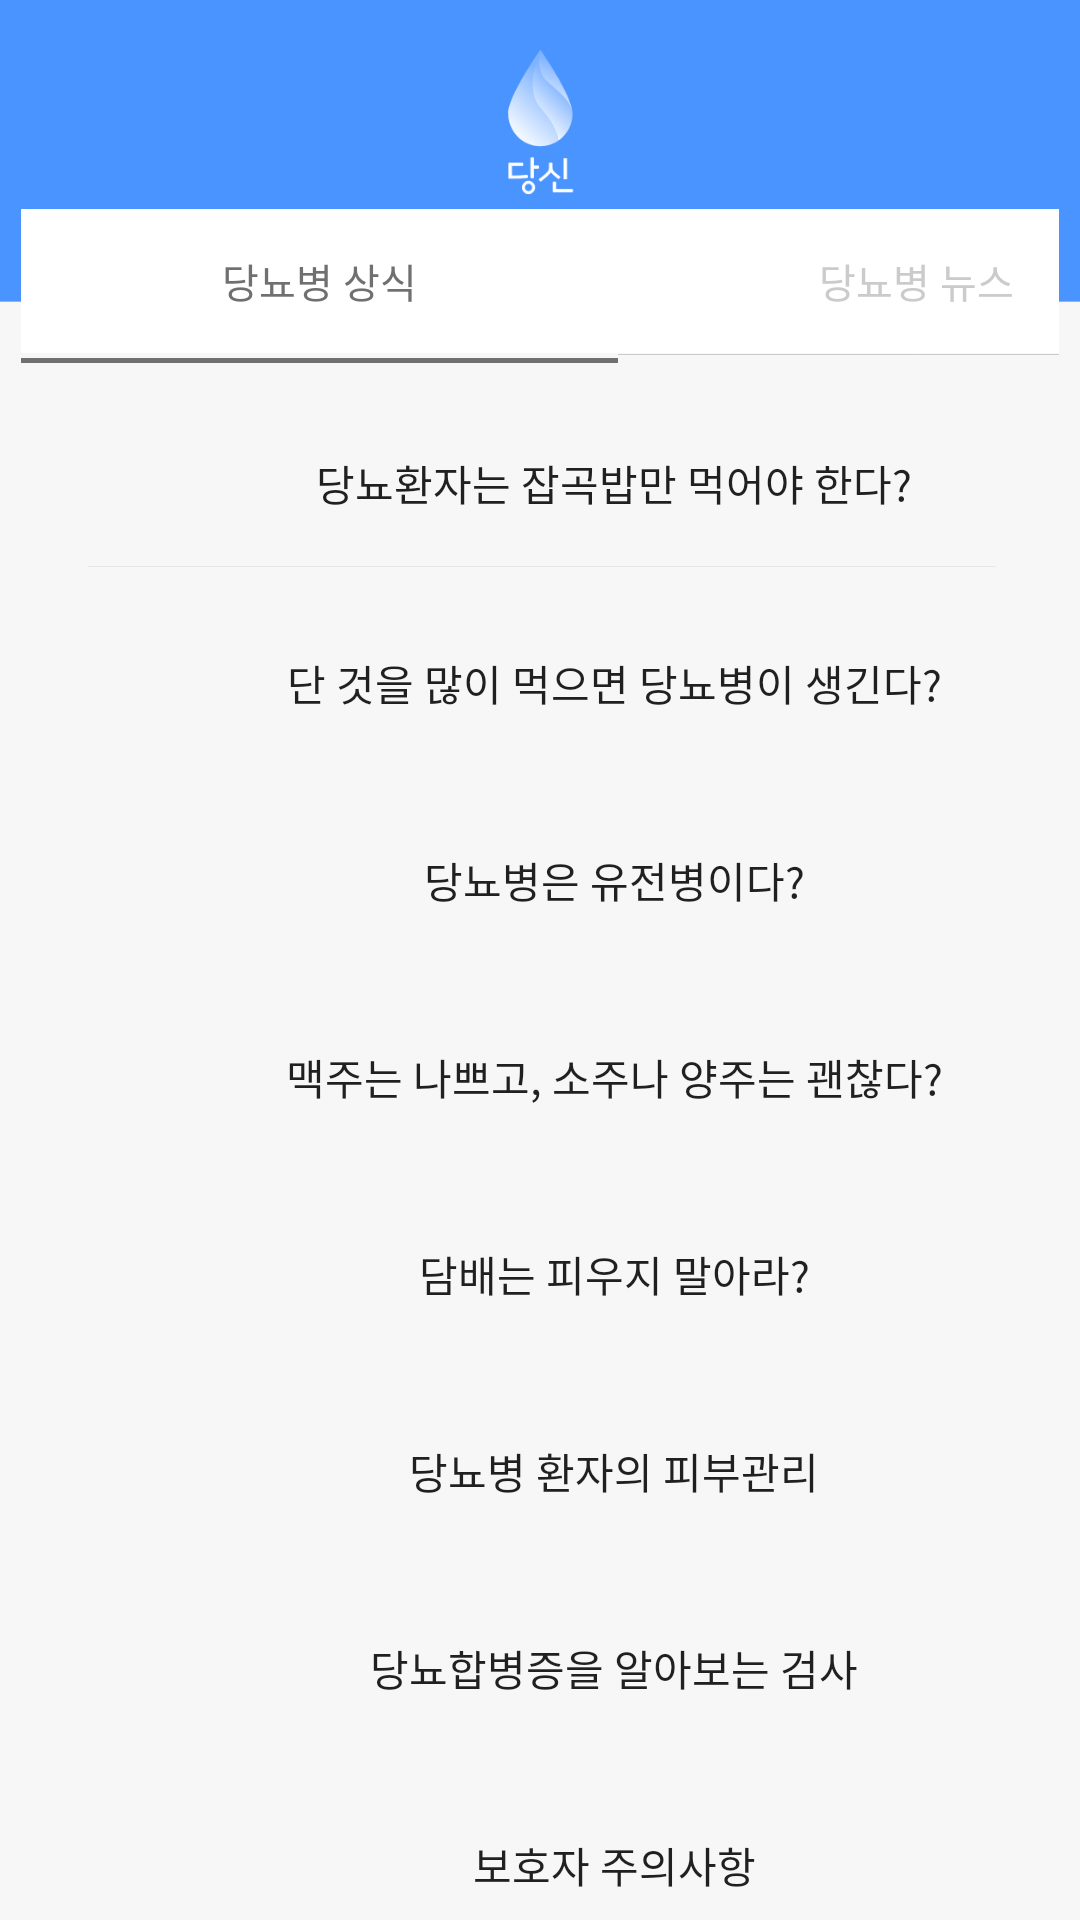

Android layout source for this screen:
<!-- AndroidManifest.xml: application theme AppTheme -->
<!-- res/layout/activity_info_lists_know.xml -->
<?xml version="1.0" encoding="utf-8"?>
<LinearLayout xmlns:android="http://schemas.android.com/apk/res/android"
    xmlns:app="http://schemas.android.com/apk/res-auto"
    xmlns:tools="http://schemas.android.com/tools"
    android:layout_width="match_parent"
    android:layout_height="match_parent"
    android:background="@drawable/background"
    android:orientation="vertical"
    tools:context=".ui.info.Info_lists_know">

    <LinearLayout
        android:layout_width="match_parent"
        android:layout_height="600dp"
        android:layout_marginLeft="7dp"
        android:layout_marginTop="69.7dp"
        android:layout_marginRight="7dp"
        android:background="@drawable/alarm_background"
        android:orientation="vertical">

        <LinearLayout
            android:layout_width="match_parent"
            android:layout_height="wrap_content"
            android:orientation="horizontal">


            <Button
                android:id="@+id/tab_blood_sugar_know"
                style="@style/Widget.AppCompat.Button.Borderless"
                android:layout_width="199dp"
                android:layout_height="wrap_content"
                android:background="#FFFFFF"
                android:lineSpacingExtra="1.7sp"
                android:text="당뇨병 상식"
                android:textColor="#707070"
                android:textSize="13.3sp" />

            <Button
                android:id="@+id/tab_blood_sugar_selfcheck"
                style="@style/Widget.AppCompat.Button.Borderless"
                android:layout_width="199dp"
                android:layout_height="wrap_content"
                android:background="#FFFFFF"
                android:lineSpacingExtra="1.7sp"
                android:text="당뇨병 뉴스"
                android:textColor="#cbcbcb"
                android:textSize="13.3sp" />

        </LinearLayout>

        <LinearLayout
            android:layout_width="match_parent"
            android:layout_height="wrap_content"
            android:orientation="horizontal">

            <ImageView
                android:id="@+id/split1"
                android:layout_width="199dp"
                android:layout_height="wrap_content"
                app:srcCompat="@drawable/alarm_tab_clicked" />


            <ImageView
                android:id="@+id/split2"
                android:layout_width="199dp"
                android:layout_height="wrap_content"
                app:srcCompat="@drawable/alarm_tab_unclicked" />



        </LinearLayout>

        <LinearLayout
            android:layout_width="match_parent"
            android:layout_height="match_parent"
            android:orientation="vertical">

            <Button
                android:id="@+id/btn_know_1"
                android:layout_width="336dp"
                android:layout_height="24dp"
                android:layout_marginLeft="29.7dp"
                android:layout_marginTop="26.4dp"
                android:layout_marginRight="344dp"
                android:layout_marginBottom="518.7dp"
                android:background="@android:color/transparent"
                android:text="당뇨환자는 잡곡밥만 먹어야 한다?" />

            <ImageView
                android:id="@+id/line"
                android:layout_width="match_parent"
                android:layout_height="wrap_content"
                android:layout_marginLeft="22.2dp"
                android:layout_marginTop="-503.7dp"
                android:layout_marginRight="21dp"
                app:srcCompat="@drawable/split_line" />

            <Button
                android:id="@+id/btn_know_2"
                android:layout_width="336dp"
                android:layout_height="24dp"
                android:layout_marginLeft="29.7dp"
                android:layout_marginTop="26.4dp"
                android:layout_marginRight="344dp"
                android:layout_marginBottom="518.7dp"
                android:background="@android:color/transparent"
                android:text="단 것을 많이 먹으면 당뇨병이 생긴다?"
                tools:ignore="DuplicateIds" />

            <ImageView
                android:id="@+id/line2"
                android:layout_width="match_parent"
                android:layout_height="wrap_content"
                android:layout_marginLeft="22.2dp"
                android:layout_marginTop="-503.7dp"
                android:layout_marginRight="21dp"
                app:srcCompat="@drawable/split_line" />

            <Button
                android:id="@+id/btn_know_3"
                android:layout_width="336dp"
                android:layout_height="24dp"
                android:layout_marginLeft="29.7dp"
                android:layout_marginTop="26.4dp"
                android:layout_marginRight="344dp"
                android:layout_marginBottom="518.7dp"
                android:background="@android:color/transparent"
                android:text="당뇨병은 유전병이다?"
                tools:ignore="DuplicateIds" />

            <ImageView
                android:id="@+id/line3"
                android:layout_width="match_parent"
                android:layout_height="wrap_content"
                android:layout_marginLeft="22.2dp"
                android:layout_marginTop="-503.7dp"
                android:layout_marginRight="21dp"
                app:srcCompat="@drawable/split_line"
                tools:ignore="DuplicateIds" />

            <Button
                android:id="@+id/btn_know_4"
                android:layout_width="336dp"
                android:layout_height="24dp"
                android:layout_marginLeft="29.7dp"
                android:layout_marginTop="26.4dp"
                android:layout_marginRight="344dp"
                android:layout_marginBottom="518.7dp"
                android:background="@android:color/transparent"
                android:text="맥주는 나쁘고, 소주나 양주는 괜찮다?"
                tools:ignore="DuplicateIds" />

            <ImageView
                android:id="@+id/line3"
                android:layout_width="match_parent"
                android:layout_height="wrap_content"
                android:layout_marginLeft="22.2dp"
                android:layout_marginTop="-503.7dp"
                android:layout_marginRight="21dp"
                app:srcCompat="@drawable/split_line"
                tools:ignore="DuplicateIds" />

            <Button
                android:id="@+id/btn_know_5"
                android:layout_width="336dp"
                android:layout_height="24dp"
                android:layout_marginLeft="29.7dp"
                android:layout_marginTop="26.4dp"
                android:layout_marginRight="344dp"
                android:layout_marginBottom="518.7dp"
                android:background="@android:color/transparent"
                android:text="담배는 피우지 말아라?"
                tools:ignore="DuplicateIds" />

            <ImageView
                android:id="@+id/line3"
                android:layout_width="match_parent"
                android:layout_height="wrap_content"
                android:layout_marginLeft="22.2dp"
                android:layout_marginTop="-503.7dp"
                android:layout_marginRight="21dp"
                app:srcCompat="@drawable/split_line"
                tools:ignore="DuplicateIds" />

            <Button
                android:id="@+id/btn_know_6"
                android:layout_width="336dp"
                android:layout_height="24dp"
                android:layout_marginLeft="29.7dp"
                android:layout_marginTop="26.4dp"
                android:layout_marginRight="344dp"
                android:layout_marginBottom="518.7dp"
                android:background="@android:color/transparent"
                android:text="당뇨병 환자의 피부관리"
                tools:ignore="DuplicateIds" />

            <ImageView
                android:id="@+id/line3"
                android:layout_width="match_parent"
                android:layout_height="wrap_content"
                android:layout_marginLeft="22.2dp"
                android:layout_marginTop="-503.7dp"
                android:layout_marginRight="21dp"
                app:srcCompat="@drawable/split_line"
                tools:ignore="DuplicateIds" />

            <Button
                android:id="@+id/btn_know_7"
                android:layout_width="336dp"
                android:layout_height="24dp"
                android:layout_marginLeft="29.7dp"
                android:layout_marginTop="26.4dp"
                android:layout_marginRight="344dp"
                android:layout_marginBottom="518.7dp"
                android:background="@android:color/transparent"
                android:text="당뇨합병증을 알아보는 검사"
                tools:ignore="DuplicateIds" />

            <ImageView
                android:id="@+id/line3"
                android:layout_width="match_parent"
                android:layout_height="wrap_content"
                android:layout_marginLeft="22.2dp"
                android:layout_marginTop="-503.7dp"
                android:layout_marginRight="21dp"
                app:srcCompat="@drawable/split_line"
                tools:ignore="DuplicateIds" />

            <Button
                android:id="@+id/btn_know_8"
                android:layout_width="336dp"
                android:layout_height="24dp"
                android:layout_marginLeft="29.7dp"
                android:layout_marginTop="26.4dp"
                android:layout_marginRight="344dp"
                android:layout_marginBottom="518.7dp"
                android:background="@android:color/transparent"
                android:text="보호자 주의사항"
                tools:ignore="DuplicateIds" />

            <ImageView
                android:id="@+id/line3"
                android:layout_width="match_parent"
                android:layout_height="wrap_content"
                android:layout_marginLeft="22.2dp"
                android:layout_marginTop="-503.7dp"
                android:layout_marginRight="21dp"
                app:srcCompat="@drawable/split_line"
                tools:ignore="DuplicateIds" />


        </LinearLayout>
    </LinearLayout>

</LinearLayout>
<!-- resources referenced by this layout -->
<resources>
  <!-- drawable alarm_tab_clicked: png bitmap (drawable-v24, 158 bytes) -->
  <!-- drawable alarm_tab_unclicked: png bitmap (drawable-v24, 125 bytes) -->
  <!-- drawable background: png bitmap (drawable, 64062 bytes) -->
  <!-- drawable split_line: png bitmap (drawable, 146 bytes) -->
  <style name="AppTheme" parent="Theme.AppCompat.Light.DarkActionBar">
          
          <item name="colorPrimary">@color/colorPrimary</item>
          <item name="colorPrimaryDark">#4a94ff</item>
          <item name="colorAccent">@color/colorAccent</item>
      </style>
  <color name="colorPrimary">#4A94ff</color>
  <color name="colorAccent">#F16161</color>
</resources>
